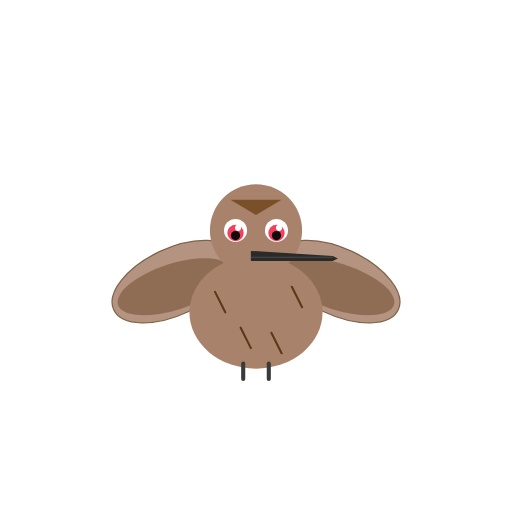
t = 0.00 s
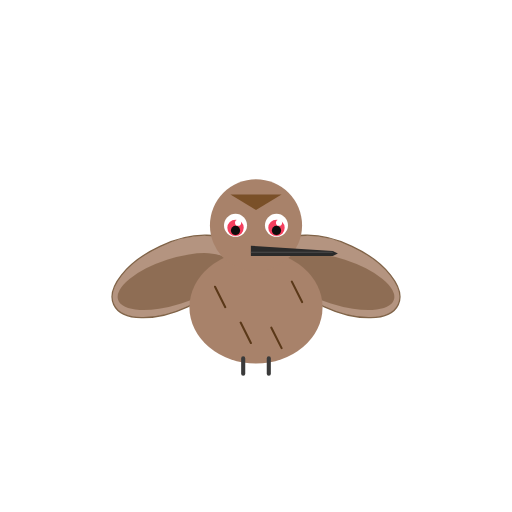
t = 0.75 s
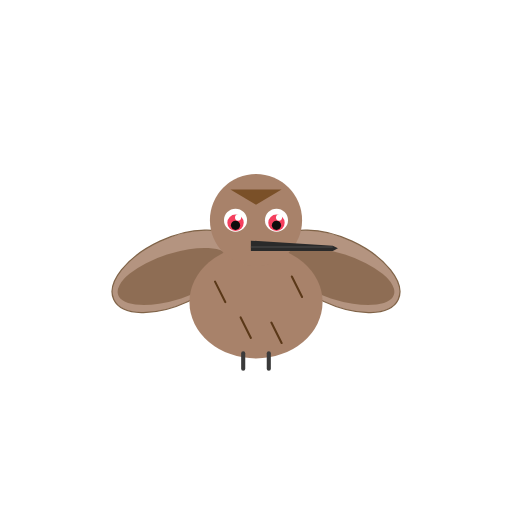
t = 1.50 s
t = 2.25 s: frame unchanged from t = 0.75 s, image omitted
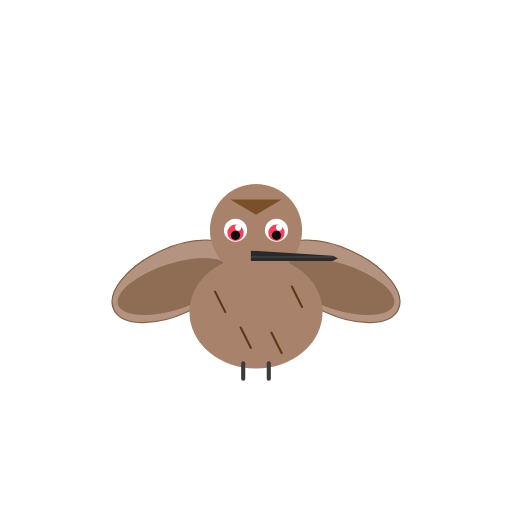
t = 2.97 s
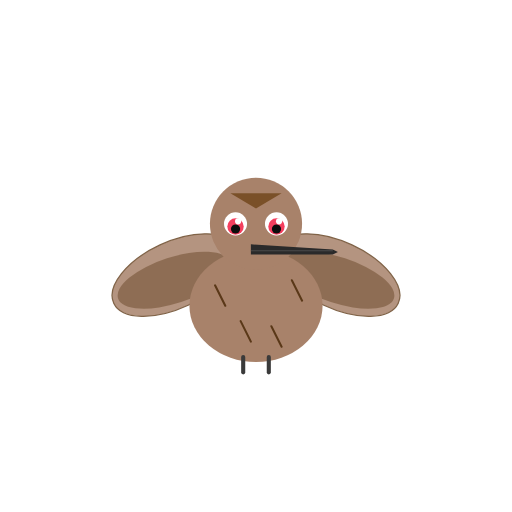
t = 3.96 s

The animated SVG that drew these frames (rendered in a browser with its animation timeline set to each time). Animation: 3 SMIL elements (animateTransform=3); one cycle of 4.30 s, repeats indefinitely.

<svg xmlns="http://www.w3.org/2000/svg" viewBox="0 0 200 200" width="200" height="200">
<title>American woodcock — Scolopax minor</title>
<desc>Gentle body/head bob with slow additive translate on the positioning group; slow blink on large eyes.</desc>
<g transform="translate(100, 100)">
  <animateTransform attributeName="transform" type="translate" additive="sum"
    values="0 0; 0 -4; 0 0" dur="3.0s" repeatCount="indefinite"/>
  <!-- wings left -->
  <ellipse cx="-32" cy="10" rx="26" ry="13" fill="#a8826a" opacity="0.85" transform="rotate(-25 -32 10)" stroke="#6a4828" stroke-width="0.5"/>
  <ellipse cx="-32" cy="12" rx="23" ry="9" fill="#6a4828" opacity="0.5" transform="rotate(-18 -32 12)"/>
  <!-- wings right -->
  <ellipse cx="32" cy="10" rx="26" ry="13" fill="#a8826a" opacity="0.85" transform="rotate(25 32 10)" stroke="#6a4828" stroke-width="0.5"/>
  <ellipse cx="32" cy="12" rx="23" ry="9" fill="#6a4828" opacity="0.5" transform="rotate(18 32 12)"/>
  <!-- body -->
  <ellipse cx="0" cy="22" rx="26" ry="22" fill="#a8826a"/>
  <path d="M -16 14 Q -14 18 -12 22 M 14 12 Q 16 16 18 20 M -6 28 Q -4 32 -2 36 M 6 30 Q 8 34 10 38" stroke="#5a3818" stroke-width="0.8" stroke-linecap="round"/>
  <!-- feet -->
  <line x1="-5" y1="42" x2="-5" y2="48" stroke="#3a3a3a" stroke-width="1.6" stroke-linecap="round"/>
  <line x1="5" y1="42" x2="5" y2="48" stroke="#3a3a3a" stroke-width="1.6" stroke-linecap="round"/>
  <!-- head -->
  <circle cx="0" cy="-10" r="18" fill="#a8826a"/>
  <!-- crest stripe -->
  <path d="M -10 -22 L 0 -16 L 10 -22 Z" fill="#7a5028"/>
  <!-- eyes (large) -->
  <circle cx="-8" cy="-10" r="4.5" fill="#ffffff"/>
  <circle cx="8" cy="-10" r="4.5" fill="#ffffff"/>
  <g>
    <animateTransform attributeName="transform" type="scale" additive="sum"
      values="1 1;1 1;1 0.1;1 1" keyTimes="0;0.92;0.96;1" dur="4.3s" repeatCount="indefinite"/>
    <circle cx="-8" cy="-9" r="3.2" fill="#f43f5e"/>
    <circle cx="-8" cy="-8" r="1.8" fill="#0d0d0d"/>
    <circle cx="-7" cy="-11" r="1.2" fill="#ffffff"/>
  </g>
  <g>
    <animateTransform attributeName="transform" type="scale" additive="sum"
      values="1 1;1 1;1 0.1;1 1" keyTimes="0;0.92;0.96;1" dur="4.3s" repeatCount="indefinite"/>
    <circle cx="8" cy="-9" r="3.2" fill="#f43f5e"/>
    <circle cx="8" cy="-8" r="1.8" fill="#0d0d0d"/>
    <circle cx="9" cy="-11" r="1.2" fill="#ffffff"/>
  </g>
  <!-- long bill -->
  <path d="M -2 -2 L 30 0 L 32 1 L 30 2 L -2 2 Z" fill="#2a2a2a"/>
  <line x1="-2" y1="0.5" x2="30" y2="0.5" stroke="#4a4a4a" stroke-width="0.4"/>
</g>
</svg>
